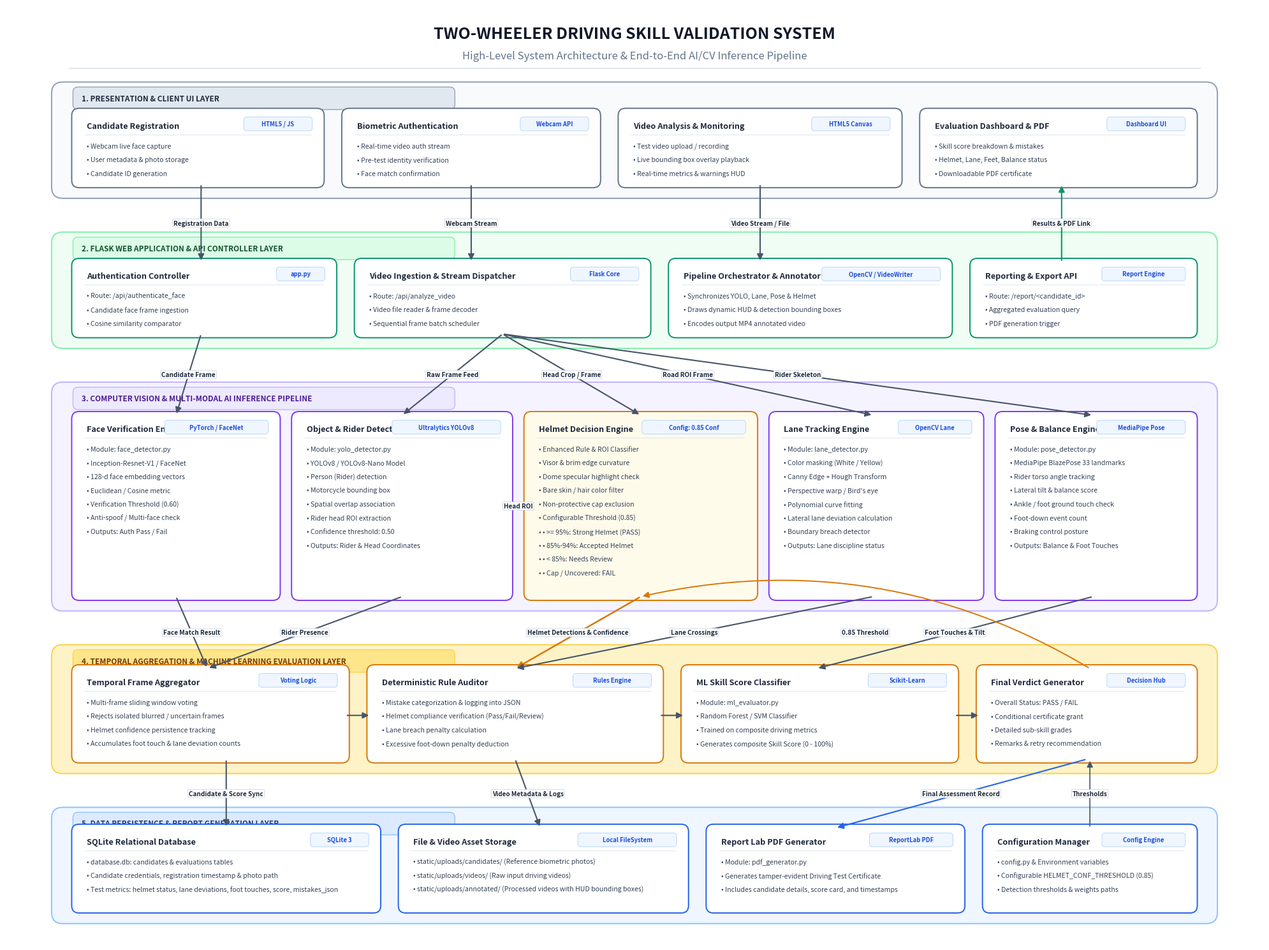

Generate this figure with matplotlib: (Note: this script raises an exception after producing the figure.)
import os
import matplotlib.pyplot as plt
import matplotlib.patches as patches
from matplotlib.patches import FancyBboxPatch, FancyArrowPatch

def create_architecture_diagram(output_path, artifact_path=None):
    # Set high DPI and large figure for exceptional clarity
    fig, ax = plt.subplots(figsize=(20, 15), dpi=300)
    fig.patch.set_facecolor('#FFFFFF')
    ax.set_facecolor('#FFFFFF')
    ax.set_xlim(0, 20)
    ax.set_ylim(0, 15)
    ax.axis('off')

    # Color Palette - Professional Modern Tech Palette
    C_BG_CANVAS = '#FFFFFF'
    C_TEXT_MAIN = '#0F172A'
    C_TEXT_MUTED = '#475569'
    C_TEXT_ACCENT = '#1E3A8A'

    # Layer container colors (very subtle backgrounds with crisp borders)
    LAYERS = [
        {
            "name": "1. PRESENTATION & CLIENT UI LAYER",
            "y": 12.0, "h": 1.7,
            "bg": "#F8FAFC", "border": "#94A3B8",
            "tag_color": "#1E293B", "tag_bg": "#E2E8F0"
        },
        {
            "name": "2. FLASK WEB APPLICATION & API CONTROLLER LAYER",
            "y": 9.6, "h": 1.7,
            "bg": "#F0FDF4", "border": "#86EFAC",
            "tag_color": "#14532D", "tag_bg": "#DCFCE7"
        },
        {
            "name": "3. COMPUTER VISION & MULTI-MODAL AI INFERENCE PIPELINE",
            "y": 5.4, "h": 3.5,
            "bg": "#F5F3FF", "border": "#C4B5FD",
            "tag_color": "#4C1D95", "tag_bg": "#EDE9FE"
        },
        {
            "name": "4. TEMPORAL AGGREGATION & MACHINE LEARNING EVALUATION LAYER",
            "y": 2.8, "h": 1.9,
            "bg": "#FEF3C7", "border": "#FCD34D",
            "tag_color": "#78350F", "tag_bg": "#FDE68A"
        },
        {
            "name": "5. DATA PERSISTENCE & REPORT GENERATION LAYER",
            "y": 0.4, "h": 1.7,
            "bg": "#EFF6FF", "border": "#93C5FD",
            "tag_color": "#1E3A8A", "tag_bg": "#DBEAFE"
        }
    ]

    # Draw Title Header
    ax.text(10.0, 14.55, "TWO-WHEELER DRIVING SKILL VALIDATION SYSTEM",
            ha='center', va='center', fontsize=18, fontweight='bold', color='#0F172A',
            fontfamily='sans-serif')
    ax.text(10.0, 14.2, "High-Level System Architecture & End-to-End AI/CV Inference Pipeline",
            ha='center', va='center', fontsize=12, fontweight='medium', color='#64748B',
            fontfamily='sans-serif')
    
    # Draw horizontal rule below title
    ax.plot([1.0, 19.0], [14.0, 14.0], color='#E2E8F0', lw=1.5)

    # Function to draw container box
    def draw_container(x, y, w, h, bg, border, label, tag_color, tag_bg):
        box = FancyBboxPatch((x, y), w, h,
                             boxstyle="round,pad=0.08,rounding_size=0.18",
                             facecolor=bg, edgecolor=border, lw=1.5, zorder=1)
        ax.add_patch(box)
        # Header Badge
        badge = FancyBboxPatch((x + 0.3, y + h - 0.32), 6.0, 0.28,
                               boxstyle="round,pad=0.04,rounding_size=0.08",
                               facecolor=tag_bg, edgecolor=border, lw=1.0, zorder=2)
        ax.add_patch(badge)
        ax.text(x + 0.4, y + h - 0.18, label,
                ha='left', va='center', fontsize=8.5, fontweight='bold', color=tag_color,
                fontfamily='sans-serif', zorder=3)

    # Draw Layer Containers
    for l in LAYERS:
        draw_container(0.8, l["y"], 18.4, l["h"], l["bg"], l["border"],
                       l["name"], l["tag_color"], l["tag_bg"])

    # Function to draw inner module cards
    def draw_card(x, y, w, h, title, items, badge_text=None, border_color="#3B82F6", fill_color="#FFFFFF", title_color="#1E293B"):
        # Card shadow/border
        card = FancyBboxPatch((x, y), w, h,
                              boxstyle="round,pad=0.06,rounding_size=0.12",
                              facecolor=fill_color, edgecolor=border_color, lw=1.4, zorder=3)
        ax.add_patch(card)

        # Title
        ax.text(x + 0.18, y + h - 0.22, title,
                ha='left', va='center', fontsize=9.2, fontweight='bold', color=title_color,
                fontfamily='sans-serif', zorder=4)

        # Badge if present
        if badge_text:
            bw = len(badge_text) * 0.08 + 0.25
            badge = FancyBboxPatch((x + w - bw - 0.15, y + h - 0.28), bw, 0.18,
                                   boxstyle="round,pad=0.02,rounding_size=0.05",
                                   facecolor="#EFF6FF", edgecolor="#BFDBFE", lw=0.8, zorder=4)
            ax.add_patch(badge)
            ax.text(x + w - 0.15 - bw/2, y + h - 0.19, badge_text,
                    ha='center', va='center', fontsize=6.8, fontweight='bold', color="#1D4ED8",
                    fontfamily='sans-serif', zorder=5)

        # Divider line
        ax.plot([x + 0.15, x + w - 0.15], [y + h - 0.36, y + h - 0.36],
                color='#E2E8F0', lw=0.8, zorder=4)

        # Items / Description
        line_y = y + h - 0.54
        for item in items:
            ax.text(x + 0.18, line_y, f"• {item}",
                    ha='left', va='center', fontsize=7.6, color='#334155',
                    fontfamily='sans-serif', zorder=4)
            line_y -= 0.22

    # --- LAYER 1 MODULES (PRESENTATION & UI) ---
    draw_card(1.1, 12.15, 3.9, 1.15,
              "Candidate Registration",
              ["Webcam live face capture", "User metadata & photo storage", "Candidate ID generation"],
              badge_text="HTML5 / JS", border_color="#64748B")

    draw_card(5.4, 12.15, 4.0, 1.15,
              "Biometric Authentication",
              ["Real-time video auth stream", "Pre-test identity verification", "Face match confirmation"],
              badge_text="Webcam API", border_color="#64748B")

    draw_card(9.8, 12.15, 4.4, 1.15,
              "Video Analysis & Monitoring",
              ["Test video upload / recording", "Live bounding box overlay playback", "Real-time metrics & warnings HUD"],
              badge_text="HTML5 Canvas", border_color="#64748B")

    draw_card(14.6, 12.15, 4.3, 1.15,
              "Evaluation Dashboard & PDF",
              ["Skill score breakdown & mistakes", "Helmet, Lane, Feet, Balance status", "Downloadable PDF certificate"],
              badge_text="Dashboard UI", border_color="#64748B")

    # --- LAYER 2 MODULES (FLASK APPLICATION & API GATEWAY) ---
    draw_card(1.1, 9.75, 4.1, 1.15,
              "Authentication Controller",
              ["Route: /api/authenticate_face", "Candidate face frame ingestion", "Cosine similarity comparator"],
              badge_text="app.py", border_color="#059669")

    draw_card(5.6, 9.75, 4.6, 1.15,
              "Video Ingestion & Stream Dispatcher",
              ["Route: /api/analyze_video", "Video file reader & frame decoder", "Sequential frame batch scheduler"],
              badge_text="Flask Core", border_color="#059669")

    draw_card(10.6, 9.75, 4.4, 1.15,
              "Pipeline Orchestrator & Annotator",
              ["Synchronizes YOLO, Lane, Pose & Helmet", "Draws dynamic HUD & detection bounding boxes", "Encodes output MP4 annotated video"],
              badge_text="OpenCV / VideoWriter", border_color="#059669")

    draw_card(15.4, 9.75, 3.5, 1.15,
              "Reporting & Export API",
              ["Route: /report/<candidate_id>", "Aggregated evaluation query", "PDF generation trigger"],
              badge_text="Report Engine", border_color="#059669")

    # --- LAYER 3 MODULES (COMPUTER VISION & AI INFERENCE PIPELINE) ---
    # 5 specialized AI pipelines
    draw_card(1.1, 5.55, 3.2, 2.9,
              "Face Verification Engine",
              [
                  "Module: face_detector.py",
                  "Inception-Resnet-V1 / FaceNet",
                  "128-d face embedding vectors",
                  "Euclidean / Cosine metric",
                  "Verification Threshold (0.60)",
                  "Anti-spoof / Multi-face check",
                  "Outputs: Auth Pass / Fail"
              ],
              badge_text="PyTorch / FaceNet", border_color="#7C3AED")

    draw_card(4.6, 5.55, 3.4, 2.9,
              "Object & Rider Detector",
              [
                  "Module: yolo_detector.py",
                  "YOLOv8 / YOLOv8-Nano Model",
                  "Person (Rider) detection",
                  "Motorcycle bounding box",
                  "Spatial overlap association",
                  "Rider head ROI extraction",
                  "Confidence threshold: 0.50",
                  "Outputs: Rider & Head Coordinates"
              ],
              badge_text="Ultralytics YOLOv8", border_color="#7C3AED")

    draw_card(8.3, 5.55, 3.6, 2.9,
              "Helmet Decision Engine",
              [
                  "Enhanced Rule & ROI Classifier",
                  "Visor & brim edge curvature",
                  "Dome specular highlight check",
                  "Bare skin / hair color filter",
                  "Non-protective cap exclusion",
                  "Configurable Threshold (0.85)",
                  "• >= 95%: Strong Helmet (PASS)",
                  "• 85%-94%: Accepted Helmet",
                  "• < 85%: Needs Review",
                  "• Cap / Uncovered: FAIL"
              ],
              badge_text="Config: 0.85 Conf", border_color="#D97706", fill_color="#FFFBEB")

    draw_card(12.2, 5.55, 3.3, 2.9,
              "Lane Tracking Engine",
              [
                  "Module: lane_detector.py",
                  "Color masking (White / Yellow)",
                  "Canny Edge + Hough Transform",
                  "Perspective warp / Bird's eye",
                  "Polynomial curve fitting",
                  "Lateral lane deviation calculation",
                  "Boundary breach detector",
                  "Outputs: Lane discipline status"
              ],
              badge_text="OpenCV Lane", border_color="#7C3AED")

    draw_card(15.8, 5.55, 3.1, 2.9,
              "Pose & Balance Engine",
              [
                  "Module: pose_detector.py",
                  "MediaPipe BlazePose 33 landmarks",
                  "Rider torso angle tracking",
                  "Lateral tilt & balance score",
                  "Ankle / foot ground touch check",
                  "Foot-down event count",
                  "Braking control posture",
                  "Outputs: Balance & Foot Touches"
              ],
              badge_text="MediaPipe Pose", border_color="#7C3AED")

    # --- LAYER 4 MODULES (EVALUATION, AGGREGATION & ML) ---
    draw_card(1.1, 2.95, 4.3, 1.45,
              "Temporal Frame Aggregator",
              [
                  "Multi-frame sliding window voting",
                  "Rejects isolated blurred / uncertain frames",
                  "Helmet confidence persistence tracking",
                  "Accumulates foot touch & lane deviation counts"
              ],
              badge_text="Voting Logic", border_color="#D97706")

    draw_card(5.8, 2.95, 4.6, 1.45,
              "Deterministic Rule Auditor",
              [
                  "Mistake categorization & logging into JSON",
                  "Helmet compliance verification (Pass/Fail/Review)",
                  "Lane breach penalty calculation",
                  "Excessive foot-down penalty deduction"
              ],
              badge_text="Rules Engine", border_color="#D97706")

    draw_card(10.8, 2.95, 4.3, 1.45,
              "ML Skill Score Classifier",
              [
                  "Module: ml_evaluator.py",
                  "Random Forest / SVM Classifier",
                  "Trained on composite driving metrics",
                  "Generates composite Skill Score (0 - 100%)"
              ],
              badge_text="Scikit-Learn", border_color="#D97706")

    draw_card(15.5, 2.95, 3.4, 1.45,
              "Final Verdict Generator",
              [
                  "Overall Status: PASS / FAIL",
                  "Conditional certificate grant",
                  "Detailed sub-skill grades",
                  "Remarks & retry recommendation"
              ],
              badge_text="Decision Hub", border_color="#D97706")

    # --- LAYER 5 MODULES (DATA STORAGE & REPORTING) ---
    draw_card(1.1, 0.55, 4.8, 1.3,
              "SQLite Relational Database",
              [
                  "database.db: candidates & evaluations tables",
                  "Candidate credentials, registration timestamp & photo path",
                  "Test metrics: helmet status, lane deviations, foot touches, score, mistakes_json"
              ],
              badge_text="SQLite 3", border_color="#2563EB")

    draw_card(6.3, 0.55, 4.5, 1.3,
              "File & Video Asset Storage",
              [
                  "static/uploads/candidates/ (Reference biometric photos)",
                  "static/uploads/videos/ (Raw input driving videos)",
                  "static/uploads/annotated/ (Processed videos with HUD bounding boxes)"
              ],
              badge_text="Local FileSystem", border_color="#2563EB")

    draw_card(11.2, 0.55, 4.0, 1.3,
              "Report Lab PDF Generator",
              [
                  "Module: pdf_generator.py",
                  "Generates tamper-evident Driving Test Certificate",
                  "Includes candidate details, score card, and timestamps"
              ],
              badge_text="ReportLab PDF", border_color="#2563EB")

    draw_card(15.6, 0.55, 3.3, 1.3,
              "Configuration Manager",
              [
                  "config.py & Environment variables",
                  "Configurable HELMET_CONF_THRESHOLD (0.85)",
                  "Detection thresholds & weights paths"
              ],
              badge_text="Config Engine", border_color="#2563EB")

    # --- CONNECTING ARROWS & DATA FLOWS ---
    def draw_arrow(start, end, text=None, text_offset=(0, 0), color="#475569", rad=0.0, lw=1.6):
        arrow = FancyArrowPatch(start, end,
                                arrowstyle="-|>",
                                mutation_scale=14,
                                connectionstyle=f"arc3,rad={rad}",
                                color=color,
                                lw=lw,
                                zorder=10)
        ax.add_patch(arrow)
        if text:
            mid_x = (start[0] + end[0]) / 2 + text_offset[0]
            mid_y = (start[1] + end[1]) / 2 + text_offset[1]
            ax.text(mid_x, mid_y, text,
                    ha='center', va='center', fontsize=7.2, fontweight='bold',
                    color='#1E293B', backgroundcolor='#FFFFFF',
                    bbox=dict(boxstyle='round,pad=0.15', facecolor='#FFFFFF', edgecolor='#CBD5E1', lw=0.6),
                    zorder=11)

    # UI -> API Layer Arrows
    draw_arrow((3.1, 12.15), (3.1, 10.9), "Registration Data", lw=1.5)
    draw_arrow((7.4, 12.15), (7.4, 10.9), "Webcam Stream", lw=1.5)
    draw_arrow((12.0, 12.15), (12.0, 10.9), "Video Stream / File", lw=1.5)
    draw_arrow((16.8, 10.9), (16.8, 12.15), "Results & PDF Link", color="#059669", lw=1.5)

    # API -> AI Core Arrows
    draw_arrow((3.1, 9.75), (2.7, 8.45), "Candidate Frame", lw=1.5)
    draw_arrow((7.9, 9.75), (6.3, 8.45), "Raw Frame Feed", lw=1.5)
    draw_arrow((7.9, 9.75), (10.1, 8.45), "Head Crop / Frame", lw=1.5)
    draw_arrow((7.9, 9.75), (13.8, 8.45), "Road ROI Frame", lw=1.5)
    draw_arrow((7.9, 9.75), (17.3, 8.45), "Rider Skeleton", lw=1.5)

    # AI Pipeline Inter-connection (YOLO Head crop -> Helmet Engine)
    draw_arrow((8.0, 7.0), (8.3, 7.0), "Head ROI", color="#D97706", lw=1.8)

    # AI Core -> Layer 4 (Aggregation & ML) Arrows
    draw_arrow((2.7, 5.55), (3.2, 4.4), "Face Match Result", lw=1.5)
    draw_arrow((6.3, 5.55), (3.2, 4.4), "Rider Presence", lw=1.5)
    draw_arrow((10.1, 5.55), (8.1, 4.4), "Helmet Detections & Confidence", color="#D97706", lw=1.8)
    draw_arrow((13.8, 5.55), (8.1, 4.4), "Lane Crossings", lw=1.5)
    draw_arrow((17.3, 5.55), (12.9, 4.4), "Foot Touches & Tilt", lw=1.5)

    # Layer 4 internal flow
    draw_arrow((5.4, 3.65), (5.8, 3.65), lw=1.5)
    draw_arrow((10.4, 3.65), (10.8, 3.65), lw=1.5)
    draw_arrow((15.1, 3.65), (15.5, 3.65), lw=1.5)

    # Layer 4 -> Layer 5 (Storage & PDF) Arrows
    draw_arrow((3.5, 2.95), (3.5, 1.85), "Candidate & Score Sync", lw=1.5)
    draw_arrow((8.1, 2.95), (8.5, 1.85), "Video Metadata & Logs", lw=1.5)
    draw_arrow((17.2, 2.95), (13.2, 1.85), "Final Assessment Record", color="#2563EB", lw=1.5)

    # Config manager flow upwards to Helmet and YOLO
    draw_arrow((17.25, 1.85), (17.25, 2.95), "Thresholds", color="#475569", lw=1.2)
    draw_arrow((17.25, 4.4), (10.1, 5.55), "0.85 Threshold", color="#D97706", rad=0.2, lw=1.4)

    plt.tight_layout()
    plt.savefig(output_path, dpi=300, facecolor='#FFFFFF', edgecolor='none', bbox_inches='tight')
    if artifact_path:
        plt.savefig(artifact_path, dpi=300, facecolor='#FFFFFF', edgecolor='none', bbox_inches='tight')
    plt.close()
    print(f"Architecture diagram successfully saved to {output_path}")

if __name__ == "__main__":
    out_dir = r"c:\Users\SURAKSHA SHETTY\OneDrive\Desktop\project"
    out_file = os.path.join(out_dir, "architecture_diagram.png")
    art_file = r"C:\Users\SURAKSHA SHETTY\.gemini\antigravity\brain\e0a66d50-9dd4-4411-9c28-92b9be0b5225\architecture_diagram.png"
    create_architecture_diagram(out_file, art_file)
